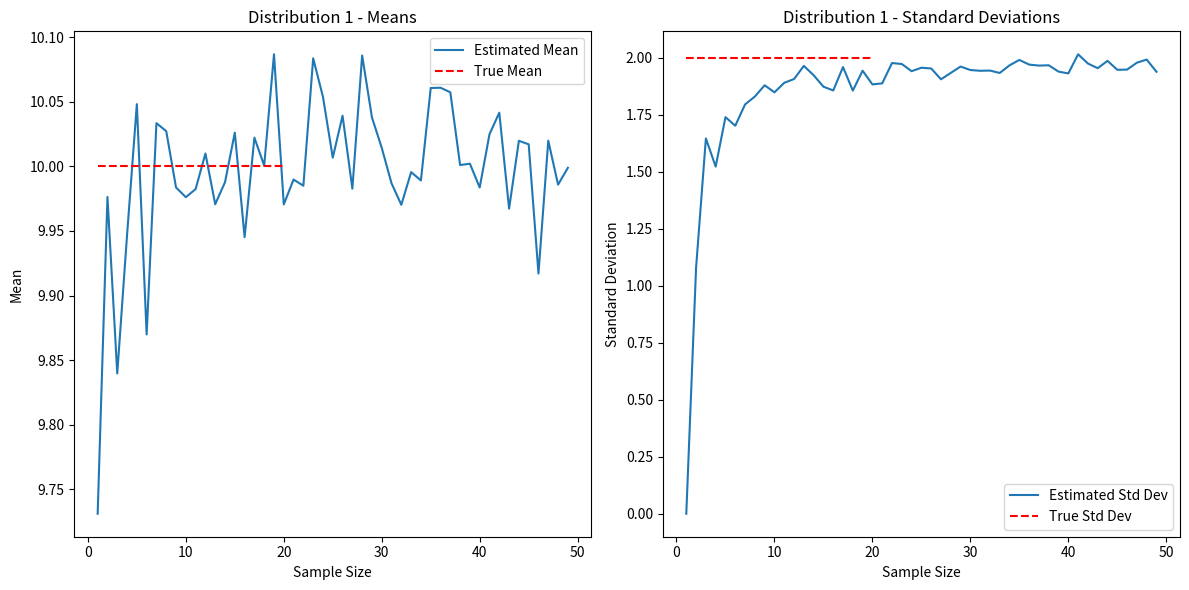
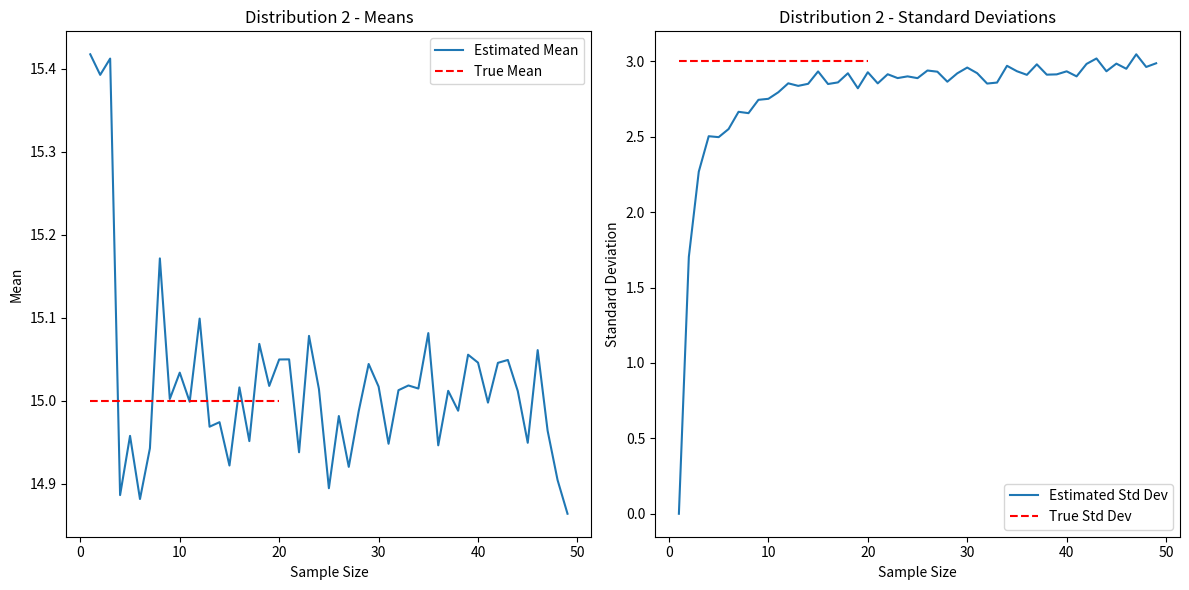

Python code for these plots, in order:

import numpy as np
import matplotlib.pyplot as plt

# Define the parameters for two normal distributions
dist1_mean, dist1_std = 10, 2  # Mean and standard deviation for distribution 1
dist2_mean, dist2_std = 15, 3  # Mean and standard deviation for distribution 2

def sample_and_calculate(n):
    samples_dist1 = np.random.normal(dist1_mean, dist1_std, n)
    samples_dist2 = np.random.normal(dist2_mean, dist2_std, n)

    mean_dist1, std_dist1 = np.mean(samples_dist1), np.std(samples_dist1)
    mean_dist2, std_dist2 = np.mean(samples_dist2), np.std(samples_dist2)

    return (mean_dist1, std_dist1), (mean_dist2, std_dist2)

# Number of repetitions for each sample size
repetitions = 100

# Range of sample sizes
sample_sizes = range(1, 50)

# Storing results
results_dist1 = {n: {'means': [], 'stds': []} for n in sample_sizes}
results_dist2 = {n: {'means': [], 'stds': []} for n in sample_sizes}

# Sampling and calculating for each sample size and repetition
for n in sample_sizes:
    for _ in range(repetitions):
        result_dist1, result_dist2 = sample_and_calculate(n)

        results_dist1[n]['means'].append(result_dist1[0])
        results_dist1[n]['stds'].append(result_dist1[1])

        results_dist2[n]['means'].append(result_dist2[0])
        results_dist2[n]['stds'].append(result_dist2[1])

# Function to plot the results
def plot_results(results, true_mean, true_std, title):
    means = [np.mean(results[n]['means']) for n in sample_sizes]
    stds = [np.mean(results[n]['stds']) for n in sample_sizes]

    plt.figure(figsize=(12, 6))
    plt.subplot(1, 2, 1)
    plt.plot(sample_sizes, means, label='Estimated Mean')
    plt.hlines(true_mean, 1, 20, colors='r', linestyles='dashed', label='True Mean')
    plt.title(f'{title} - Means')
    plt.xlabel('Sample Size')
    plt.ylabel('Mean')
    plt.legend()

    plt.subplot(1, 2, 2)
    plt.plot(sample_sizes, stds, label='Estimated Std Dev')
    plt.hlines(true_std, 1, 20, colors='r', linestyles='dashed', label='True Std Dev')
    plt.title(f'{title} - Standard Deviations')
    plt.xlabel('Sample Size')
    plt.ylabel('Standard Deviation')
    plt.legend()

    plt.tight_layout()
    plt.show()

# Plotting the results for both distributions
plot_results(results_dist1, dist1_mean, dist1_std, 'Distribution 1')
plot_results(results_dist2, dist2_mean, dist2_std, 'Distribution 2')